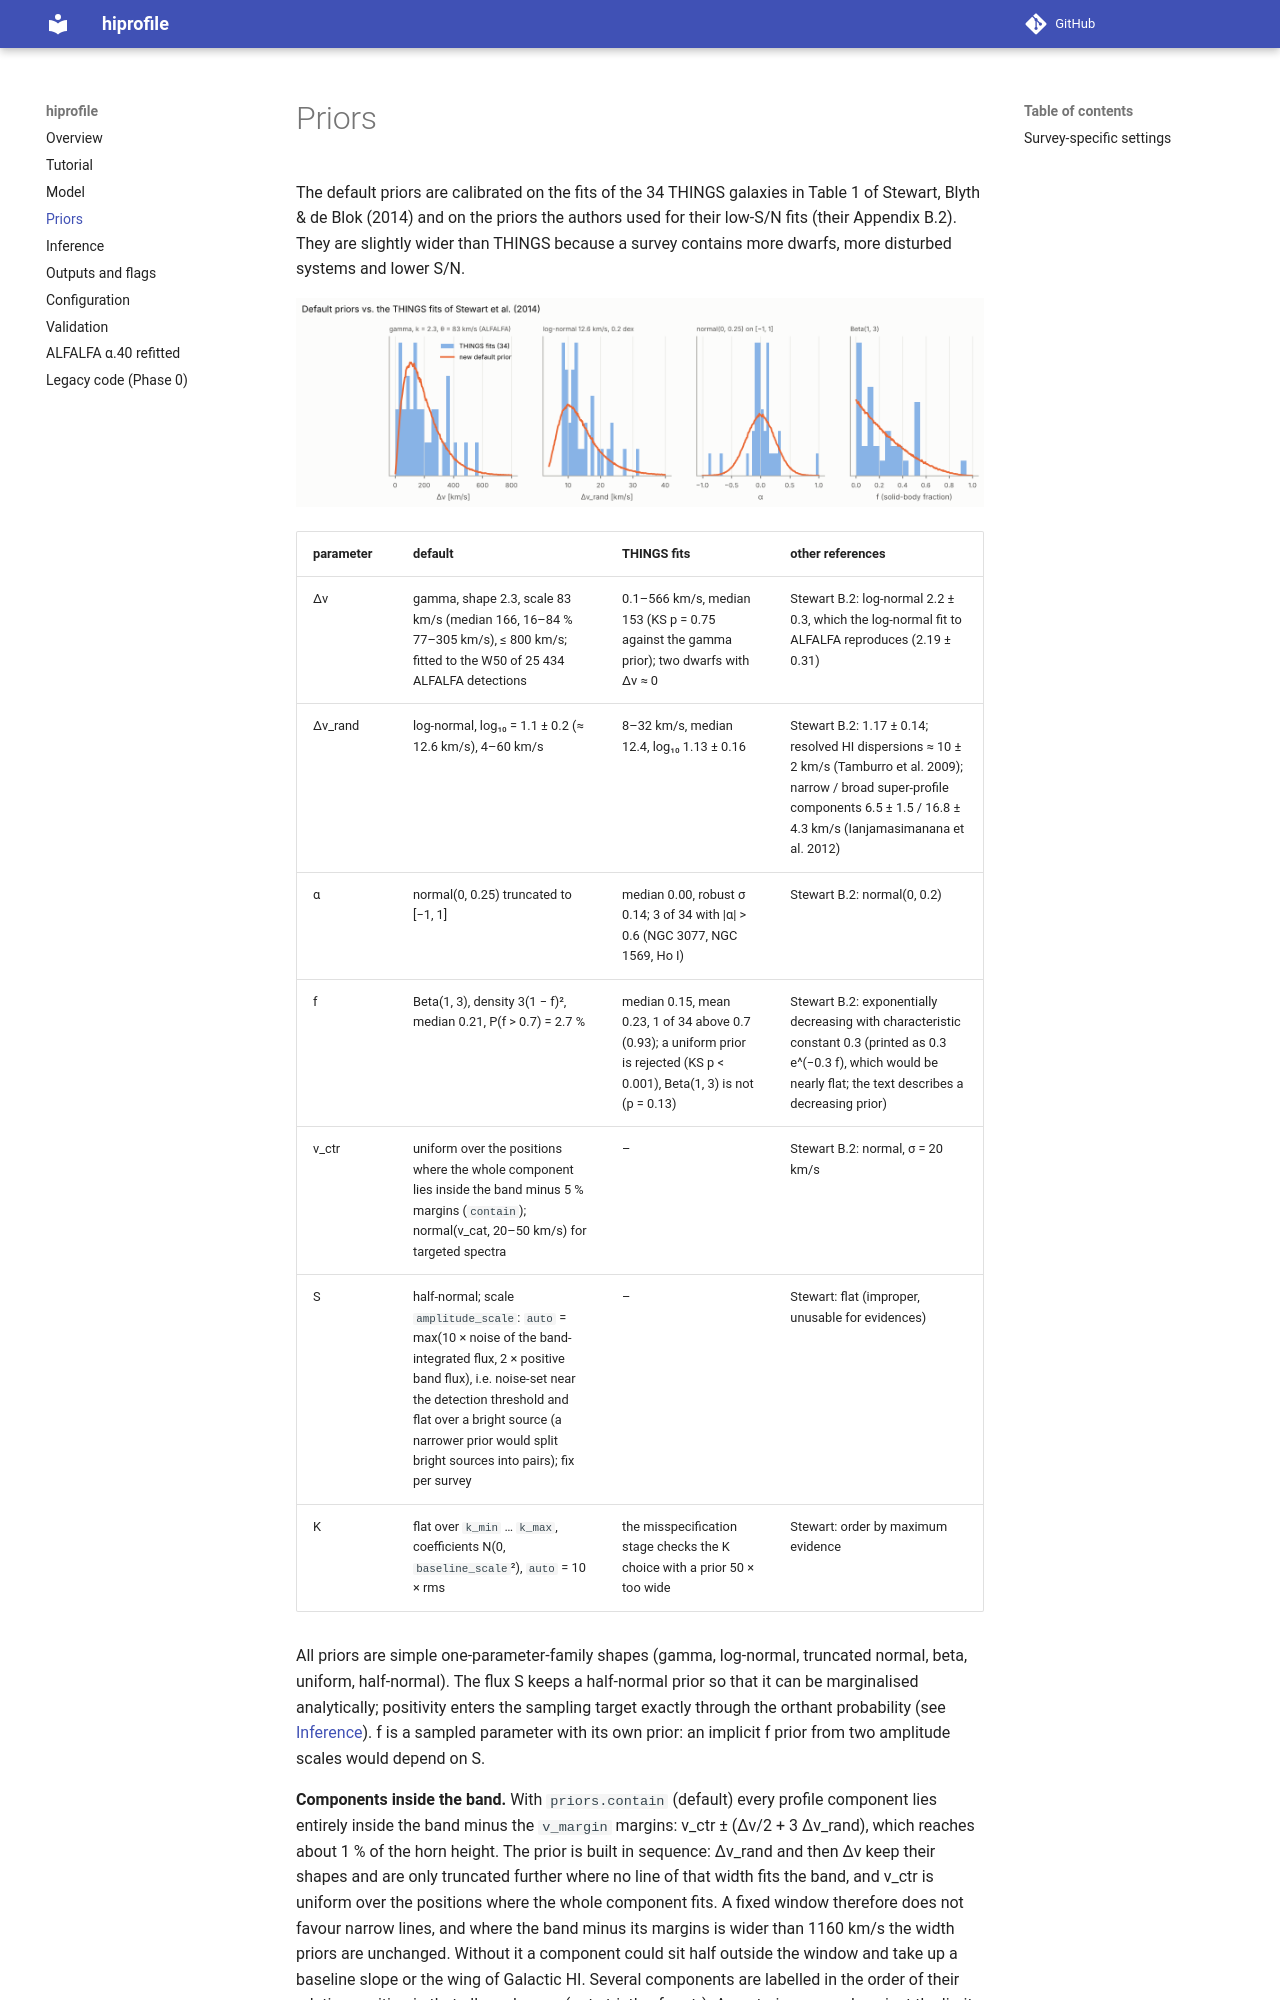

repository: lfloeer/hiprofile · page: priors/index.html · generator: mkdocs

# Priors

The default priors are calibrated on the fits of the 34 THINGS galaxies in
Table 1 of Stewart, Blyth & de Blok (2014) and on the priors the authors used
for their low-S/N fits (their Appendix B.2). They are slightly wider than
THINGS because a survey contains more dwarfs, more disturbed systems and
lower S/N.

![Default priors against the THINGS fits](img/priors_things.png)

| parameter | default | THINGS fits | other references |
|---|---|---|---|
| Δv | gamma, shape 2.3, scale 83 km/s (median 166, 16–84 % 77–305 km/s), ≤ 800 km/s; fitted to the W50 of 25 434 ALFALFA detections | 0.1–566 km/s, median 153 (KS p = 0.75 against the gamma prior); two dwarfs with Δv ≈ 0 | Stewart B.2: log-normal 2.2 ± 0.3, which the log-normal fit to ALFALFA reproduces (2.19 ± 0.31) |
| Δv_rand | log-normal, log₁₀ = 1.1 ± 0.2 (≈ 12.6 km/s), 4–60 km/s | 8–32 km/s, median 12.4, log₁₀ 1.13 ± 0.16 | Stewart B.2: 1.17 ± 0.14; resolved HI dispersions ≈ 10 ± 2 km/s (Tamburro et al. 2009); narrow / broad super-profile components 6.5 ± 1.5 / 16.8 ± 4.3 km/s (Ianjamasimanana et al. 2012) |
| α | normal(0, 0.25) truncated to [−1, 1] | median 0.00, robust σ 0.14; 3 of 34 with \|α\| > 0.6 (NGC 3077, NGC 1569, Ho I) | Stewart B.2: normal(0, 0.2) |
| f | Beta(1, 3), density 3(1 − f)², median 0.21, P(f > 0.7) = 2.7 % | median 0.15, mean 0.23, 1 of 34 above 0.7 (0.93); a uniform prior is rejected (KS p < 0.001), Beta(1, 3) is not (p = 0.13) | Stewart B.2: exponentially decreasing with characteristic constant 0.3 (printed as 0.3 e^(−0.3 f), which would be nearly flat; the text describes a decreasing prior) |
| v_ctr | uniform over the positions where the whole component lies inside the band minus 5 % margins (`contain`); normal(v_cat, 20–50 km/s) for targeted spectra | – | Stewart B.2: normal, σ = 20 km/s |
| S | half-normal; scale `amplitude_scale`: `auto` = max(10 × noise of the band-integrated flux, 2 × positive band flux), i.e. noise-set near the detection threshold and flat over a bright source (a narrower prior would split bright sources into pairs); fix per survey | – | Stewart: flat (improper, unusable for evidences) |
| K | flat over `k_min` … `k_max`, coefficients N(0, `baseline_scale`²), `auto` = 10 × rms | the misspecification stage checks the K choice with a prior 50 × too wide | Stewart: order by maximum evidence |

All priors are simple one-parameter-family shapes (gamma, log-normal,
truncated normal, beta, uniform, half-normal). The flux S keeps
a half-normal prior so that it can be marginalised analytically; positivity
enters the sampling target exactly through the orthant probability (see
[Inference](inference.md)). f is a sampled parameter with its own prior: an
implicit f prior from two amplitude scales would depend on S.
